4-way image classification set "Dataset" from GitHub (MohammadAminDHM/Chest-Cancer-Detection-With-Chest-CT-Scan); label vocabulary: adenocarcinoma left.lower.lobe T2 N0 M0 ib, large.cell.carcinoma left.hilum T2 N2 M0 II ia, normal, squamous.cell.carcinoma left.hilum T1 N2 M0 II ia.

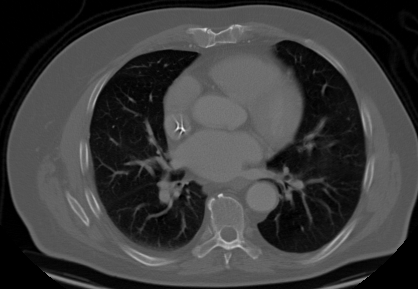
Label: large.cell.carcinoma left.hilum T2 N2 M0 II ia

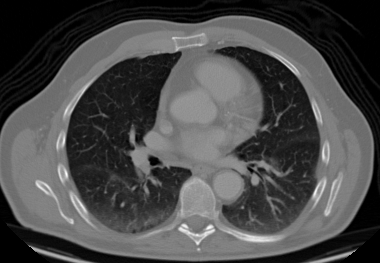
Label: adenocarcinoma left.lower.lobe T2 N0 M0 ib

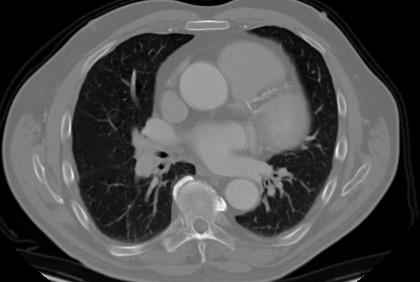
Label: squamous.cell.carcinoma left.hilum T1 N2 M0 II ia

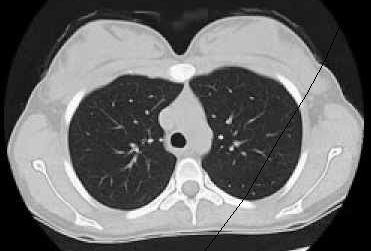
Label: normal

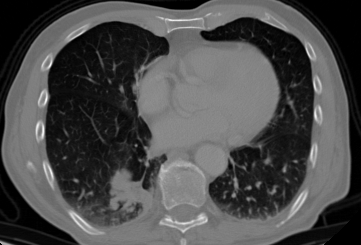
Label: large.cell.carcinoma left.hilum T2 N2 M0 II ia

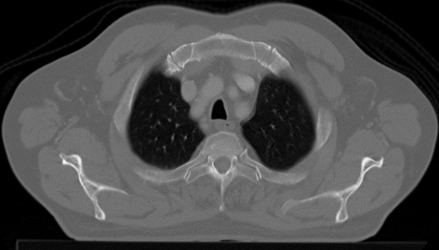
Label: adenocarcinoma left.lower.lobe T2 N0 M0 ib
